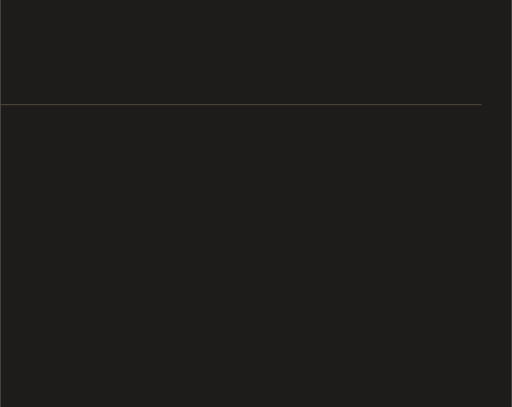
t = 0.00 s
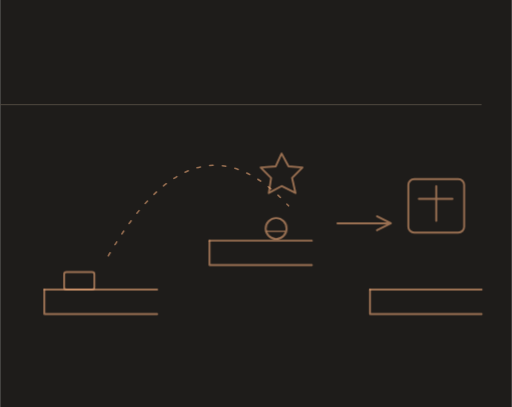
t = 1.95 s
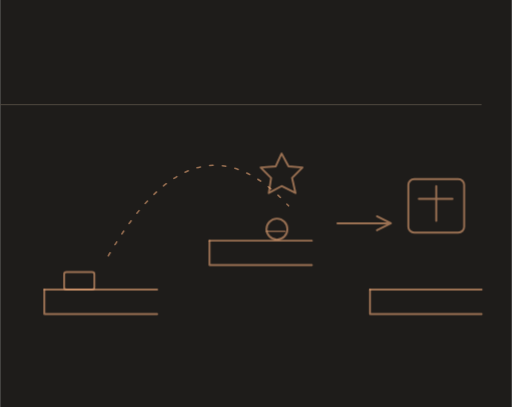
t = 2.12 s
t = 2.29 s: frame unchanged from t = 2.12 s, image omitted
t = 2.83 s: frame unchanged from t = 2.12 s, image omitted
t = 3.45 s: frame unchanged from t = 2.12 s, image omitted

The animated SVG that drew these frames (rendered in a browser with its animation timeline set to each time). Animation: 3 CSS @keyframes rules; one cycle of 3.45 s.

<svg xmlns="http://www.w3.org/2000/svg" width="440" height="350" viewBox="0 0 440 350" role="img"><title>Game mechanics — scene one</title><style>@keyframes rise{from{opacity:0;transform:translateY(7px)}to{opacity:1;transform:none}}@keyframes jump{0%{transform:translate(-150px,22px)}45%{transform:translate(-72px,-56px)}100%{transform:none}}@keyframes scaleX{from{transform:scaleX(.05)}to{transform:scaleX(1)}}.stage{animation:rise .65s ease-out both}.s1{animation-delay:.18s}.s2{animation-delay:.75s}.s3{animation-delay:1.32s}.s4{animation-delay:1.95s}.jumper{animation:jump 1.5s cubic-bezier(.3,.15,.3,1) .55s both}.build-progress{transform-origin:left center;animation:scaleX 1.3s ease-out 1.3s both}@media(prefers-reduced-motion:reduce){.stage,.jumper,.build-progress{animation:none!important;opacity:1!important;transform:none!important}}</style><rect width="440" height="350" fill="#1E1C1A"/><g transform="translate(-440 0)" fill="#ECE4D6" font-family="Manrope,Arial,sans-serif"><text x="26" y="65" font-size="31" font-weight="500">Game mechanics</text><path d="M26 90 H854" stroke="#504940" stroke-width=".85"/></g><g fill="none" stroke="#E5A476" color="#E5A476" stroke-opacity=".63" stroke-width="1.65" stroke-linecap="round" stroke-linejoin="round"><g class="stage s1"><path d="M38 249 H135 M180 207 H268 M318 249 H414"/><path d="M38 249 V270 H135 M180 207 V228 H268 M318 249 V270 H414"/><rect x="55" y="234" width="26" height="15" rx="2"/></g>
<g class="stage s2"><path d="M93 220 Q168 90 248 177" stroke-dasharray="3 8" stroke-width="1.3"/><circle class="jumper" cx="238" cy="197" r="9"/><path d="M229 199 H245" stroke-width="1.1"/></g>
<g class="stage s3"><path d="M242 132 L248 143 L260 144 L251 153 L254 166 L242 160 L231 166 L233 153 L224 144 L237 143Z"/><path d="M290 192 H336 M324 186 L336 192 L324 198"/><rect x="351" y="154" width="48" height="46" rx="5"/><path d="M360 171 H389 M375 160 V190"/></g></g></svg>
